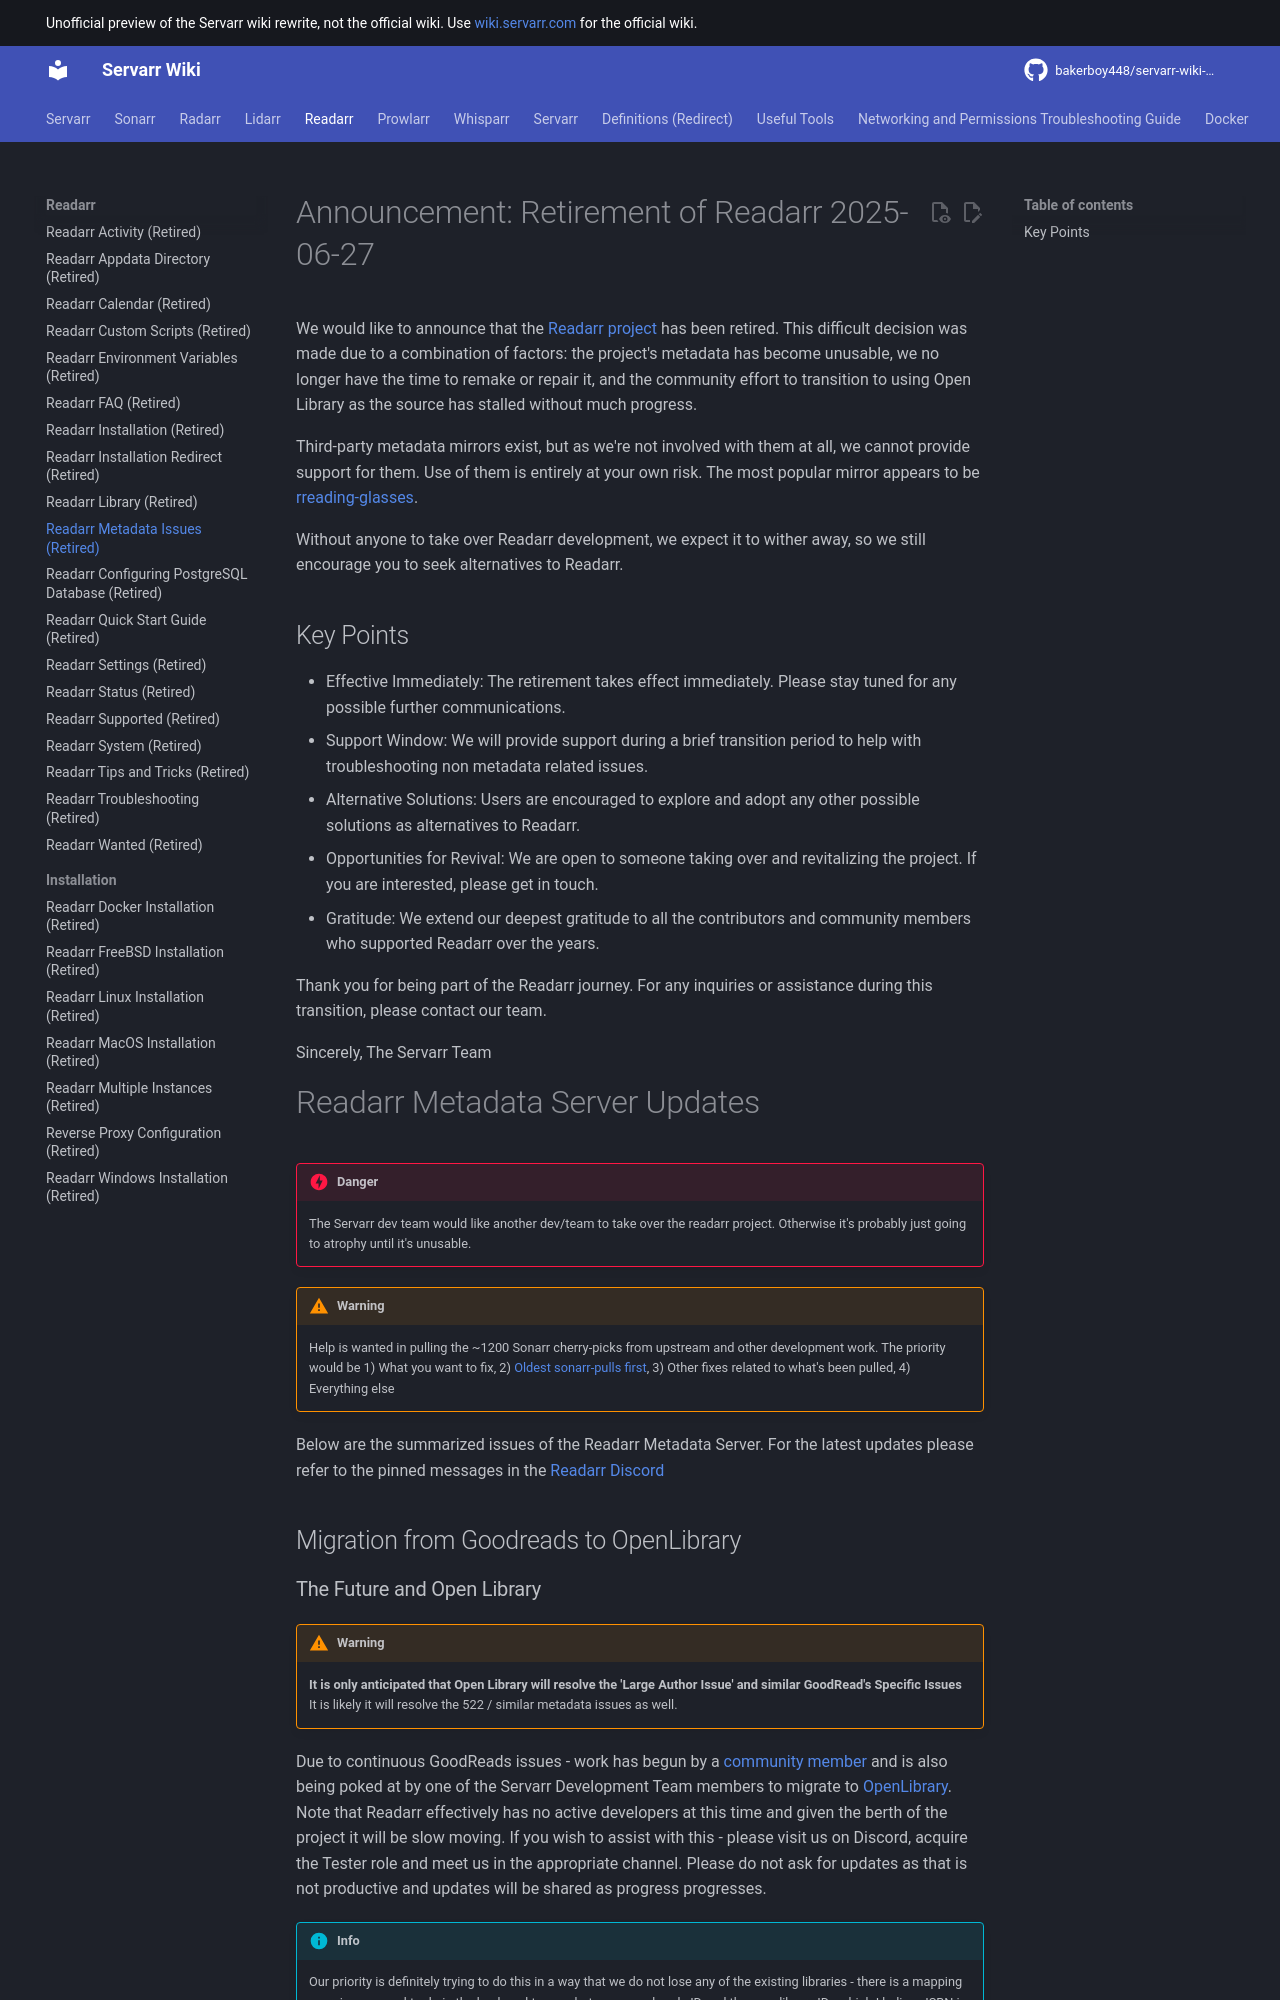

repository: bakerboy448/servarr-wiki-mkdocs · page: pr-preview/pr-35/readarr/metadata-issues/index.html · generator: mkdocs

---
title: Readarr Metadata Issues (Retired)
description: Summary of Readarr metadata issues
---
# Announcement: Retirement of Readarr 2025-06-27

We would like to announce that the [Readarr project](https://github.com/Readarr/Readarr) has been retired. This difficult decision was made due to a combination of factors: the project's metadata has become unusable, we no longer have the time to remake or repair it, and the community effort to transition to using Open Library as the source has stalled without much progress.

Third-party metadata mirrors exist, but as we're not involved with them at all, we cannot provide support for them. Use of them is entirely at your own risk. The most popular mirror appears to be [rreading-glasses](https://github.com/blampe/rreading-glasses).

Without anyone to take over Readarr development, we expect it to wither away, so we still encourage you to seek alternatives to Readarr.

## Key Points

- Effective Immediately: The retirement takes effect immediately. Please stay tuned for any possible further communications.
- Support Window: We will provide support during a brief transition period to help with troubleshooting non metadata related issues.
- Alternative Solutions: Users are encouraged to explore and adopt any other possible solutions as alternatives to Readarr.
- Opportunities for Revival: We are open to someone taking over and revitalizing the project. If you are interested, please get in touch.
- Gratitude: We extend our deepest gratitude to all the contributors and community members who supported Readarr over the years.

Thank you for being part of the Readarr journey. For any inquiries or assistance during this transition, please contact our team.

Sincerely,
The Servarr Team

# Readarr Metadata Server Updates

!!! danger
    The Servarr dev team would like another dev/team to take over the readarr project. Otherwise it's probably just going to atrophy until it's unusable.

!!! warning
    Help is wanted in pulling the ~1200 Sonarr cherry-picks from upstream and other development work. The priority would be 1) What you want to fix, 2) [Oldest sonarr-pulls first](https://github.com/Readarr/Readarr/issues?q=is%3Aopen+is%3Aissue+label%3Asonarr-pull), 3) Other fixes related to what's been pulled, 4) Everything else

Below are the summarized issues of the Readarr Metadata Server.
For the latest updates please refer to the pinned messages in the [Readarr Discord](https://readarr.com/discord)

## Migration from Goodreads to OpenLibrary
